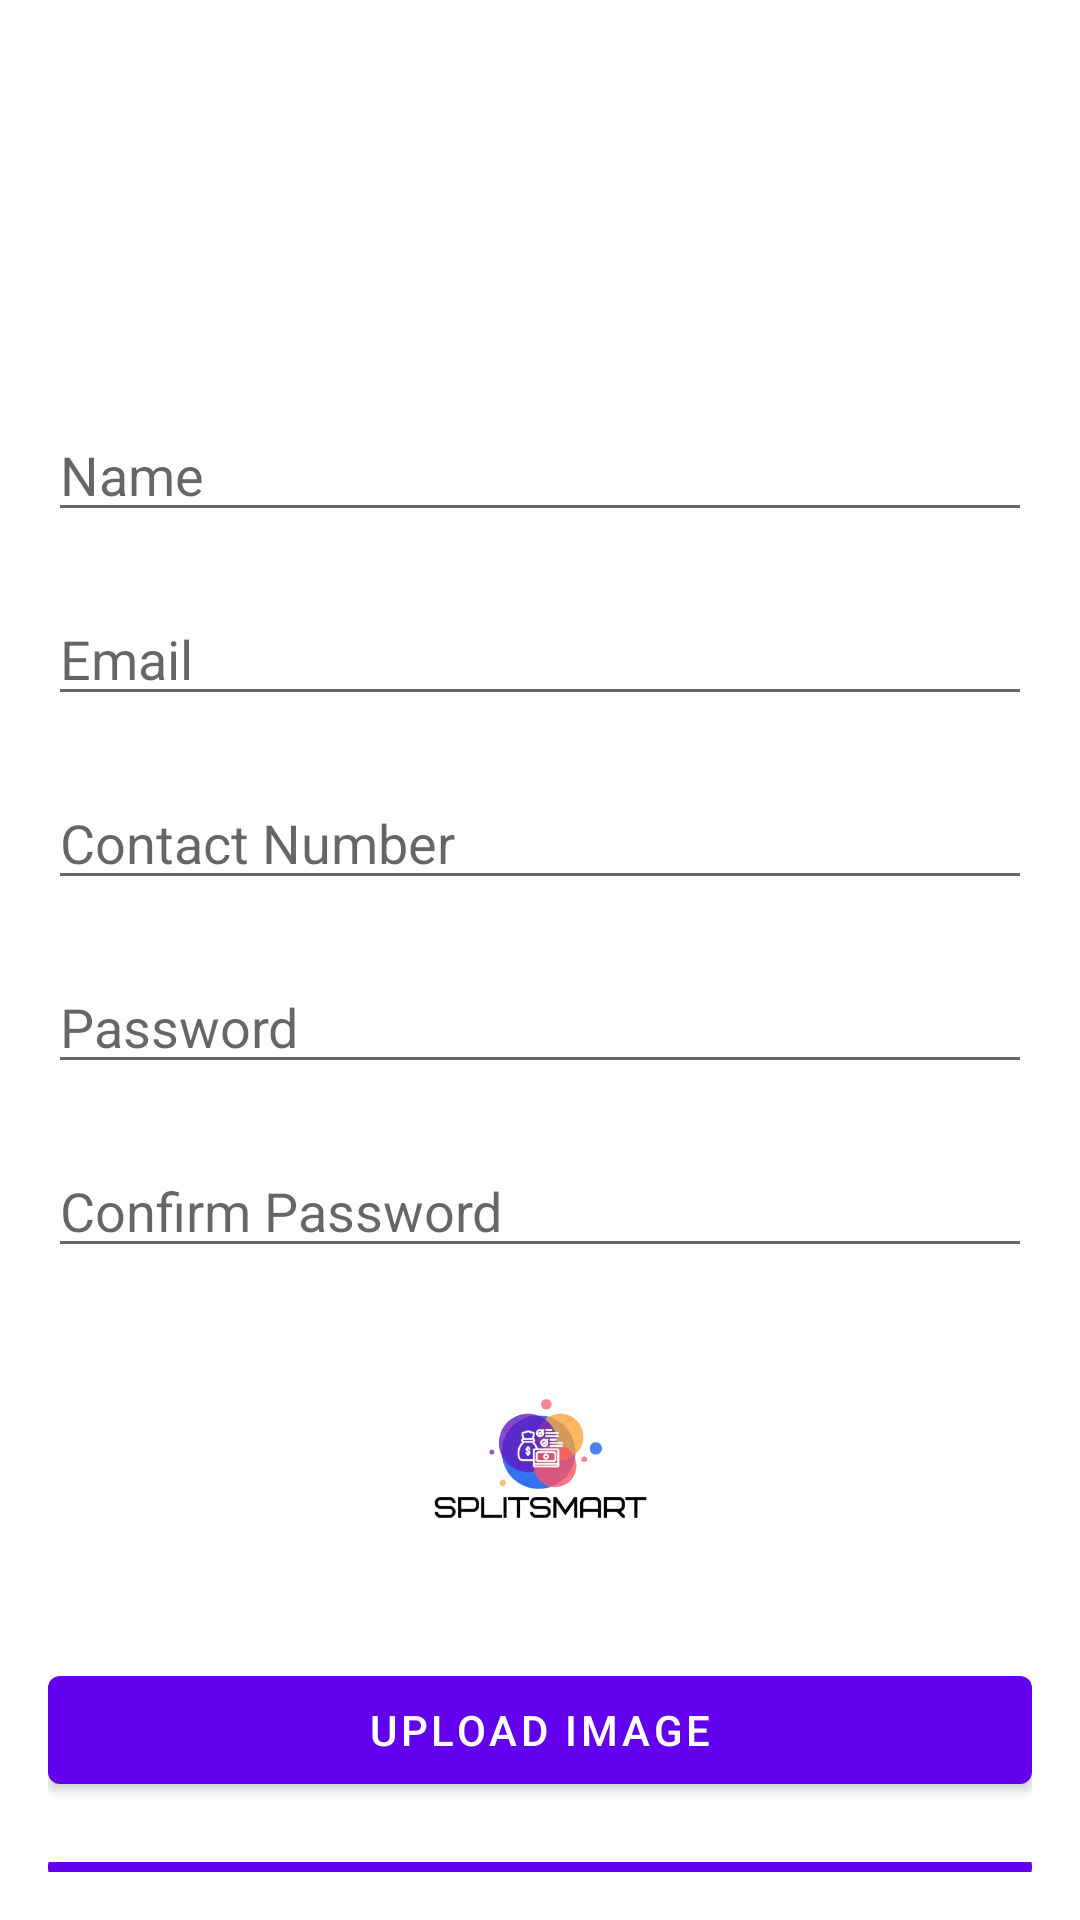

The Android layout XML behind this screen, and the referenced resources:
<!-- AndroidManifest.xml: application theme Theme.SvSplitSmart -->
<!-- res/layout/activity_sign_up.xml -->
<LinearLayout xmlns:android="http://schemas.android.com/apk/res/android"
    xmlns:app="http://schemas.android.com/apk/res-auto"
    xmlns:tools="http://schemas.android.com/tools"
    android:id="@+id/main"
    android:layout_width="match_parent"
    android:orientation="vertical"
    android:layout_height="match_parent"
    android:padding="16dp"
    tools:context=".SignUp">

    
    <EditText
        android:id="@+id/signupNameInput"
        android:layout_width="match_parent"
        android:layout_height="wrap_content"
        android:layout_marginTop="120dp"
        android:hint="@string/name"
        android:inputType="textPersonName" />

    
    <EditText
        android:id="@+id/signupEmailInput"
        android:layout_width="match_parent"
        android:layout_marginTop="20dp"
        android:layout_height="wrap_content"
        android:hint="@string/email"
        android:inputType="textEmailAddress" />

    
    <EditText
        android:id="@+id/signupContactInput"
        android:layout_width="match_parent"
        android:layout_marginTop="20dp"
        android:layout_height="wrap_content"
        android:hint="@string/contact_number"
        android:inputType="phone" />

    
    <EditText
        android:id="@+id/signupPasswordInput"
        android:layout_width="match_parent"
        android:layout_marginTop="20dp"
        android:layout_height="wrap_content"
        android:hint="@string/password"
        android:inputType="textPassword" />

    
    <EditText
        android:id="@+id/signupConfirmPasswordInput"
        android:layout_width="match_parent"
        android:layout_marginTop="20dp"
        android:layout_height="wrap_content"
        android:hint="@string/confirm_password"
        android:inputType="textPassword" />

    
    <ImageView
        android:id="@+id/signupImageView"
        android:layout_width="100dp"
        android:layout_height="100dp"
        android:layout_marginTop="20dp"
        android:src="@drawable/smartsplit"
        android:layout_gravity="center"
        android:contentDescription="@string/user_profile_image" />

    <Button
        android:id="@+id/signupImageButton"
        android:layout_width="match_parent"
        android:layout_height="wrap_content"
        android:layout_marginTop="10dp"
        android:text="@string/upload_image" />

    
    <Button
        android:id="@+id/signupButton"
        android:layout_width="match_parent"
        android:layout_height="wrap_content"
        android:layout_marginTop="20dp"
        android:text="@string/sign_up" />

    
    <Button
        android:id="@+id/signupGoogleButton"
        android:layout_width="match_parent"
        android:layout_height="wrap_content"
        android:layout_marginTop="10dp"
        android:text="@string/sign_up_with_google" />

    
    <TextView
        android:id="@+id/loginRedirect"
        android:layout_width="wrap_content"
        android:layout_height="wrap_content"
        android:text="@string/already_have_an_account_login_here"
        android:textColor="@color/purple_700"
        android:layout_gravity="center"
        android:layout_marginTop="20dp"
        android:paddingTop="8dp" />

</LinearLayout>
<!-- resources referenced by this layout -->
<resources>
  <!-- drawable smartsplit: png bitmap (drawable, 62124 bytes) -->
  <string name="already_have_an_account_login_here">Already have an account? Login here!</string>
  <string name="confirm_password">Confirm Password</string>
  <string name="contact_number">Contact Number</string>
  <string name="email">Email</string>
  <string name="name">Name</string>
  <string name="password">Password</string>
  <string name="sign_up">Sign Up</string>
  <string name="sign_up_with_google">Sign up with Google</string>
  <string name="upload_image">Upload Image</string>
  <string name="user_profile_image">User Profile Image</string>
  <style name="Theme.SvSplitSmart" parent="Theme.MaterialComponents.DayNight.DarkActionBar">
          
          <item name="colorPrimary">@color/purple_500</item>
          <item name="colorPrimaryVariant">@color/purple_700</item>
          <item name="colorOnPrimary">@color/white</item>
          
          <item name="colorSecondary">@color/teal_200</item>
          <item name="colorSecondaryVariant">@color/teal_700</item>
          <item name="colorOnSecondary">@color/black</item>
          
          <item name="android:statusBarColor">?attr/colorPrimaryVariant</item>
          
      </style>
  <!-- not gathered from this repository: default colours our renderer supplied (Android Studio template values) -->
  <color name="purple_500">#FF6200EE</color>
  <color name="purple_700">#FF3700B3</color>
  <color name="teal_200">#FF03DAC5</color>
  <color name="teal_700">#FF018786</color>
  <color name="black">#FF000000</color>
  <color name="white">#FFFFFFFF</color>
</resources>
